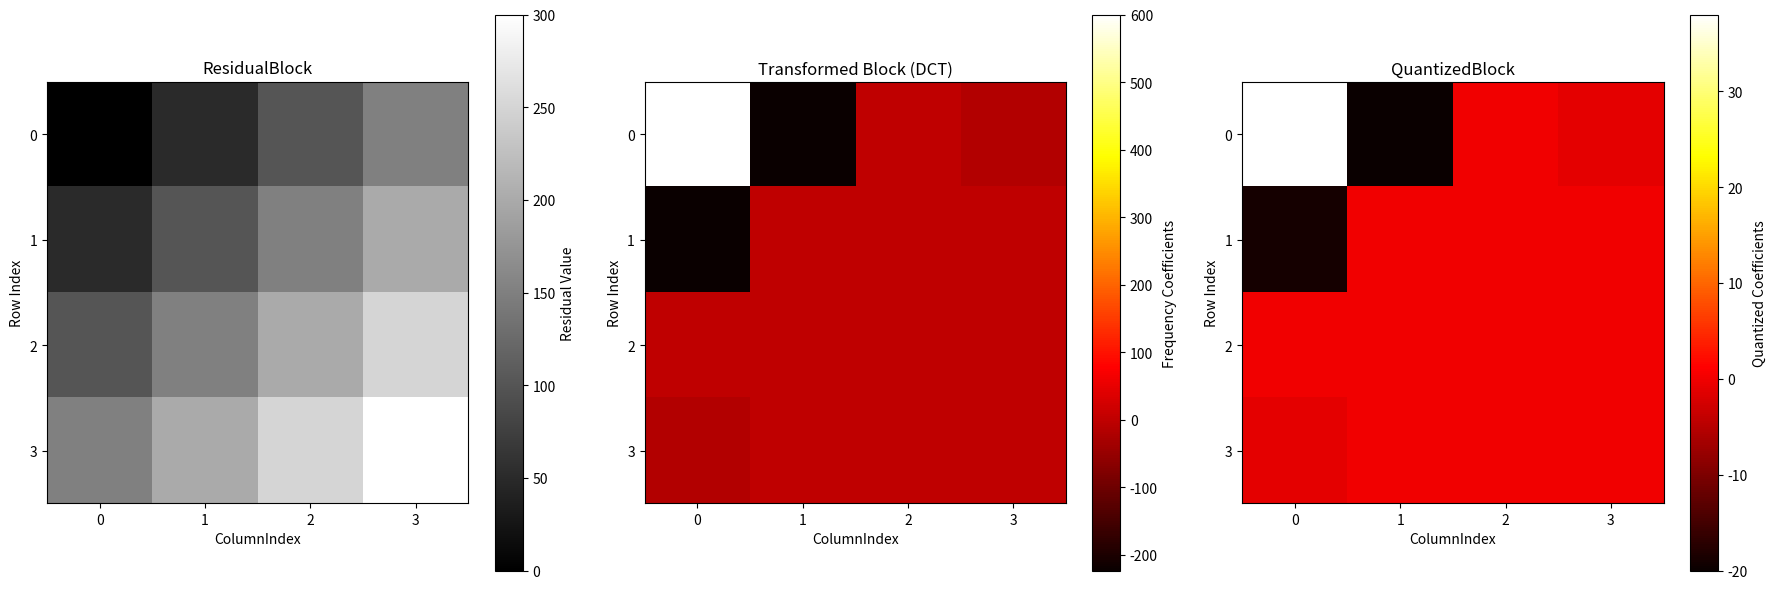

Reproduce this figure in Python.
import numpy as np
import matplotlib.pyplot as plt
from scipy.fft import dct
 
# Define the residual block (smooth gradient)
residual_block = np.array([
    [0, 50, 100, 150],
    [50, 100, 150, 200],
    [100, 150, 200, 250],
    [150, 200, 250, 300],
])

# Apply 2D DCT
transformed_block = dct(dct(residual_block.T, norm='ortho').T, norm='ortho')
 
# Define a quantization matrix (for demonstration, we can use a simple one)
quantization_matrix = np.array([
    [16, 11, 10, 16],
    [12, 12, 14, 19],
    [14, 13, 16, 24],
    [14, 17, 22, 29]
])
 
# Apply quantization (divide transformed coefficients by quantization matrix values)
quantized_block = np.round(transformed_block / quantization_matrix)
 
# Visualize the residual block, transformed block, and quantized block
fig, (ax1, ax2, ax3) = plt.subplots(1, 3, figsize=(18, 6))
 
# Residual Block Visualization
im1 = ax1.imshow(residual_block, cmap='gray', interpolation='nearest')
ax1.set_title("ResidualBlock")
ax1.set_xlabel("ColumnIndex")
ax1.set_ylabel("Row Index")
ax1.set_xticks(range(residual_block.shape[1]))
ax1.set_yticks(range(residual_block.shape[0]))
plt.colorbar(im1, ax=ax1, label='Residual Value')  # Useplt.colorbar and link to the specific axis
 
#Transformed Block Visualization
im2 = ax2.imshow(transformed_block, cmap='hot', interpolation='nearest')
ax2.set_title("Transformed Block (DCT)")
ax2.set_xlabel("ColumnIndex")
ax2.set_ylabel("Row Index")
ax2.set_xticks(range(transformed_block.shape[1]))
ax2.set_yticks(range(transformed_block.shape[0]))
plt.colorbar(im2, ax=ax2, label='Frequency Coefficients')
 
#Quantized Block Visualization
im3 = ax3.imshow(quantized_block, cmap='hot', interpolation='nearest')
ax3.set_title("QuantizedBlock")
ax3.set_xlabel("ColumnIndex")
ax3.set_ylabel("Row Index")
ax3.set_xticks(range(quantized_block.shape[1]))
ax3.set_yticks(range(quantized_block.shape[0]))
plt.colorbar(im3, ax=ax3, label='Quantized Coefficients')
 
plt.tight_layout()
plt.show()
 
# Print the numerical values of the transformed and quantized blocks
print("Transformed Block (DCT):")
print(transformed_block)
 
print("\nQuantized Block:")
print(quantized_block)